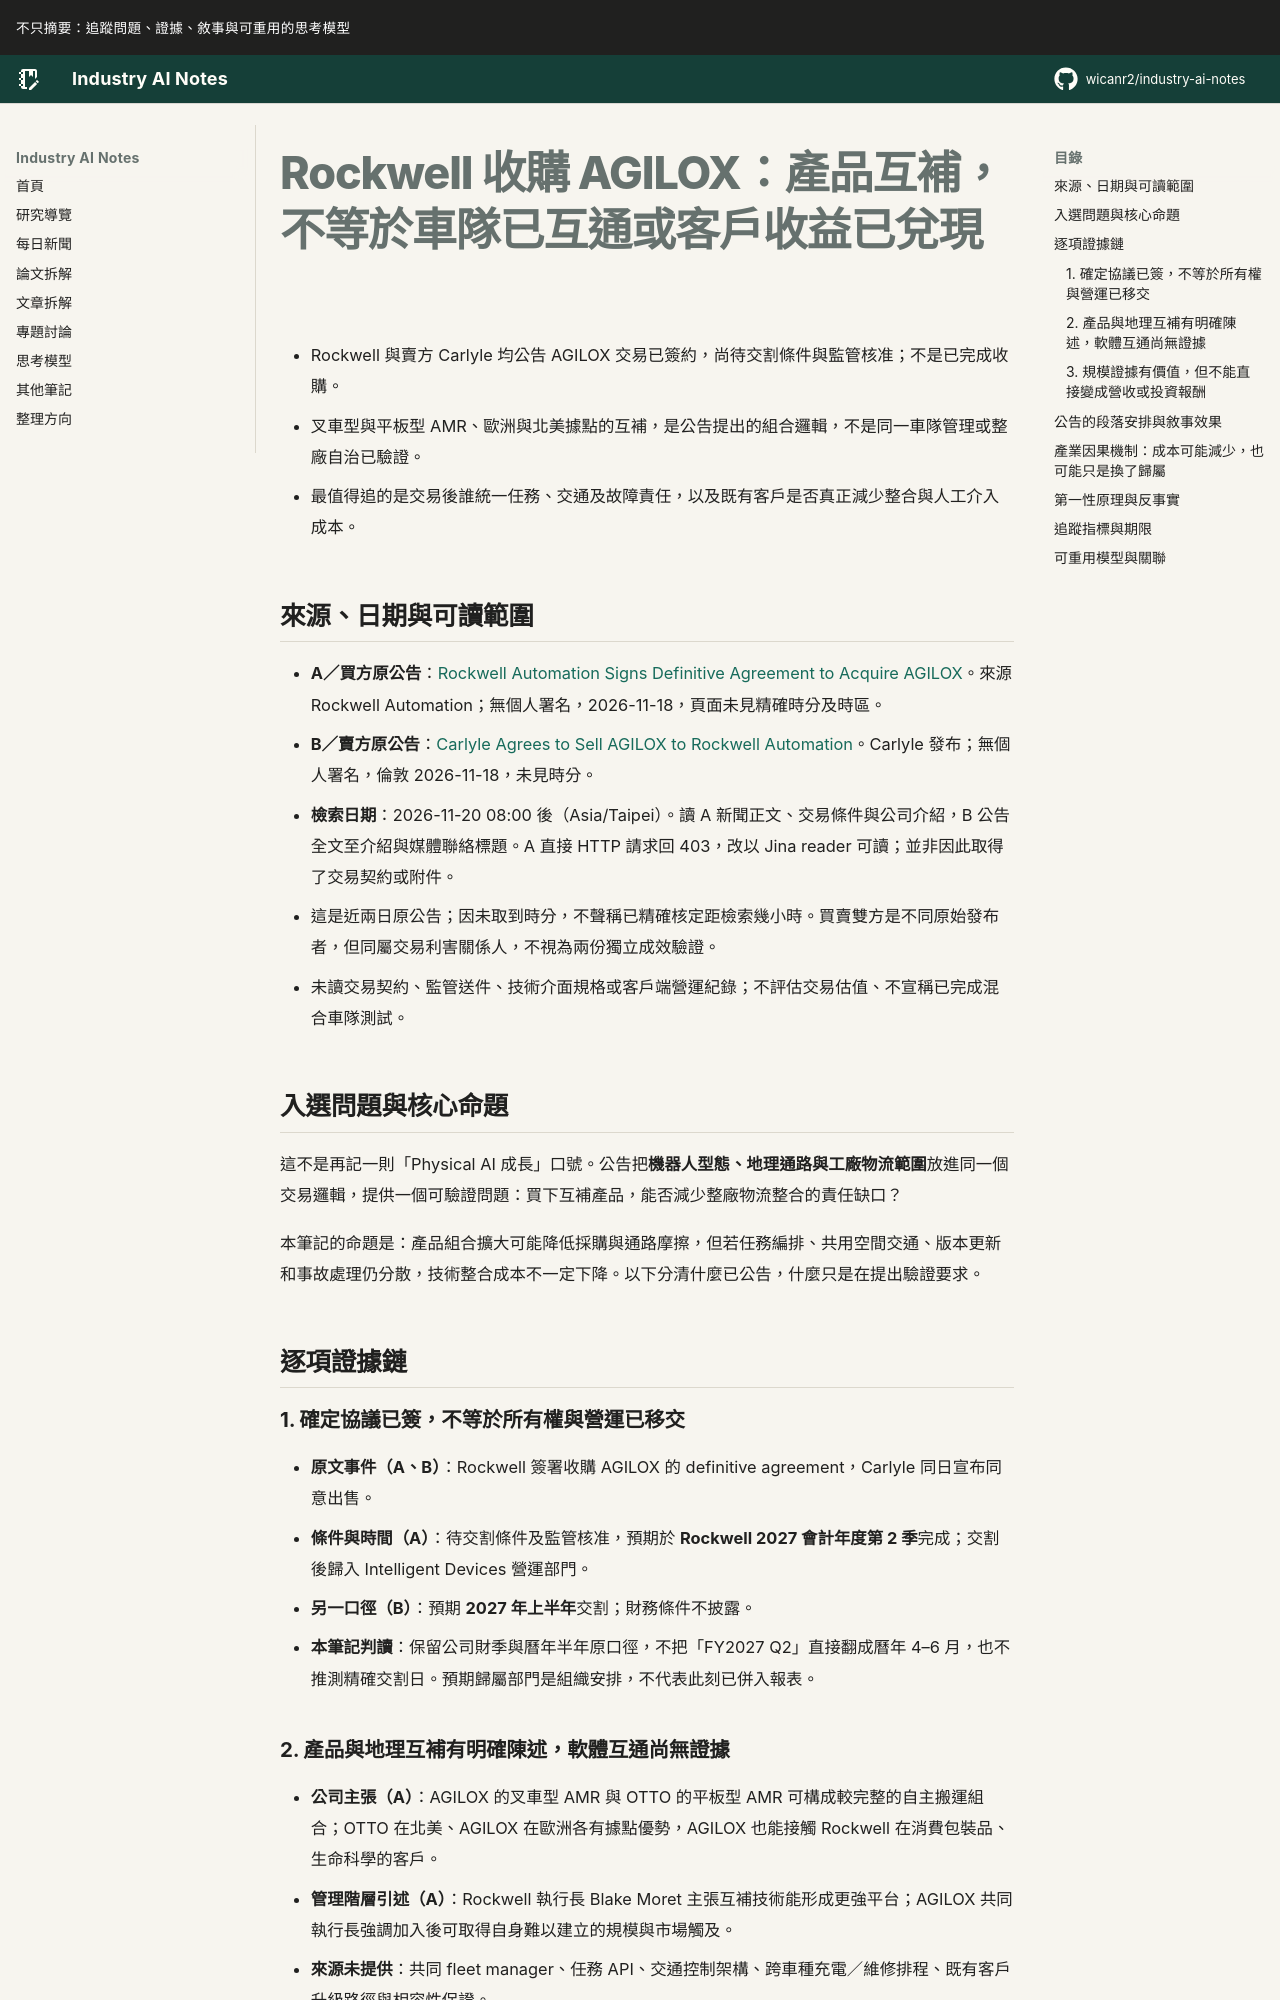

repository: wicanr2/industry-ai-notes · page: 新聞拆解/2026/2026-11-20/02-Rockwell收購AGILOX要分開產品互補車隊互通與客戶收益/index.html · generator: mkdocs

# Rockwell 收購 AGILOX：產品互補，不等於車隊已互通或客戶收益已兌現

- Rockwell 與賣方 Carlyle 均公告 AGILOX 交易已簽約，尚待交割條件與監管核准；不是已完成收購。
- 叉車型與平板型 AMR、歐洲與北美據點的互補，是公告提出的組合邏輯，不是同一車隊管理或整廠自治已驗證。
- 最值得追的是交易後誰統一任務、交通及故障責任，以及既有客戶是否真正減少整合與人工介入成本。

## 來源、日期與可讀範圍

- **A／買方原公告**：[Rockwell Automation Signs Definitive Agreement to Acquire AGILOX](https://www.rockwellautomation.com/en-us/company/news/press-releases/Rockwell-Automation-Signs-Definitive-Agreement-to-Acquire-AGILOX.html)。來源 Rockwell Automation；無個人署名，2026-11-18，頁面未見精確時分及時區。
- **B／賣方原公告**：[Carlyle Agrees to Sell AGILOX to Rockwell Automation](https://www.carlyle.com/media-room/news-release-archive/carlyle-agrees-sell-agilox-rockwell-automation)。Carlyle 發布；無個人署名，倫敦 2026-11-18，未見時分。
- **檢索日期**：2026-11-20 08:00 後（Asia/Taipei）。讀 A 新聞正文、交易條件與公司介紹，B 公告全文至介紹與媒體聯絡標題。A 直接 HTTP 請求回 403，改以 Jina reader 可讀；並非因此取得了交易契約或附件。
- 這是近兩日原公告；因未取到時分，不聲稱已精確核定距檢索幾小時。買賣雙方是不同原始發布者，但同屬交易利害關係人，不視為兩份獨立成效驗證。
- 未讀交易契約、監管送件、技術介面規格或客戶端營運紀錄；不評估交易估值、不宣稱已完成混合車隊測試。

## 入選問題與核心命題

這不是再記一則「Physical AI 成長」口號。公告把**機器人型態、地理通路與工廠物流範圍**放進同一個交易邏輯，提供一個可驗證問題：買下互補產品，能否減少整廠物流整合的責任缺口？

本筆記的命題是：產品組合擴大可能降低採購與通路摩擦，但若任務編排、共用空間交通、版本更新和事故處理仍分散，技術整合成本不一定下降。以下分清什麼已公告，什麼只是在提出驗證要求。

## 逐項證據鏈

### 1. 確定協議已簽，不等於所有權與營運已移交

- **原文事件（A、B）**：Rockwell 簽署收購 AGILOX 的 definitive agreement，Carlyle 同日宣布同意出售。
- **條件與時間（A）**：待交割條件及監管核准，預期於 **Rockwell 2027 會計年度第 2 季**完成；交割後歸入 Intelligent Devices 營運部門。
- **另一口徑（B）**：預期 **2027 年上半年**交割；財務條件不披露。
- **本筆記判讀**：保留公司財季與曆年半年原口徑，不把「FY2027 Q2」直接翻成曆年 4–6 月，也不推測精確交割日。預期歸屬部門是組織安排，不代表此刻已併入報表。
